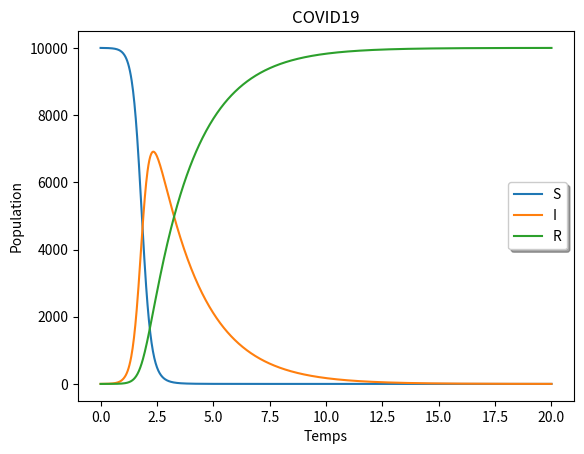

Reproduce this figure in Python.
import numpy as np
from scipy.integrate import odeint
import matplotlib.pyplot as plt
from pylab import *

N = 10000  # population totale
I = 1  # Nombre de cas infecte 1er jour
R = 0  # 0 gueris
S = N - I - R  # Susceptible (N=S+I+R)

beta = 5.5  # infection
gamma = .5  # rate de soin

temps = 20  # nb de jours


def SIR(vals, t, b, g):
    S, I, R = vals

    dS = -b * S * I / N  # dS/dt
    dI = b * S * I / N - g * I
    dR = g * I

    return [dS, dI, dR]


x = np.linspace(0, temps, 1000)
x1 = [S, I, R]  #paraminitiaux
rates = (beta, gamma) #les taux
sol = odeint(SIR, x1, x, args=rates)

# Plot ODE solutions
plt.plot(x, sol[:, 0])
plt.plot(x, sol[:, 1])
plt.plot(x, sol[:, 2])

plt.xlabel('Temps')
plt.ylabel('Population')
plt.legend(['S', 'I', 'R'], shadow=True)
plt.title('COVID19')
plt.show()
# [redacted]